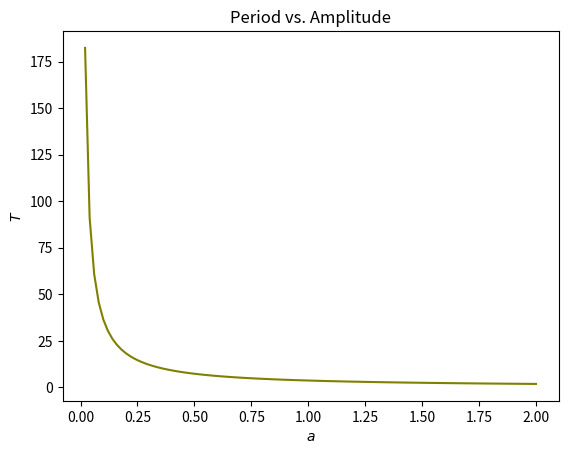

Here is the Python script that generated this plot:
import numpy as np
import matplotlib.pyplot as plt

def gaussxw(N):
    # Initial approximation to roots of the Legendre polynomial
    a = np.linspace(3,4*N-1,N)/(4*N+2)
    x = np.cos(np.pi*a+1/(8*N*N*np.tan(a)))

    # Find roots using Newton's method
    epsilon = 1e-15
    delta = 1.0
    while delta>epsilon:
        p0 = np.ones(N,float)
        p1 = np.copy(x)
        for k in range(1,N):
            p0,p1 = p1,((2*k+1)*x*p1-k*p0)/(k+1)
        dp = (N+1)*(p0-x*p1)/(1-x*x)
        dx = p1/dp
        x -= dx
        delta = max(abs(dx))

    # Calculate the weights
    w = 2*(N+1)*(N+1)/(N*N*(1-x*x)*dp*dp)

    return x,w

def gaussxwab(N,a,b):
    x,w = gaussxw(N)
    return 0.5*(b-a)*x+0.5*(b+a), 0.5*(b-a)*w

# Potential function
def V(x):
    return x**4

# Integrand
def f(x,a):
    return 1/np.sqrt(V(a)-V(x))

# Function to calculate the period
# low is lower bound, a is higher bound
def period(N,low,a,m):
    x,w = gaussxwab(N,low,a)
    T = 0.0
    for k in range(N):
        T += w[k] * f(x[k],a)
    T *= np.sqrt(8*m)
    return T

# Function calls for a between 0 and 2
N = 20
low = 0.0
m = 1
T = []
a_arr = np.linspace(0.0, 2.0, 101)[1:]
for a in a_arr:
    T.append(period(N,low,a,m))
T_arr = np.array(T)

# Plotting
plt.plot(a_arr, T_arr, "olive")
plt.ylabel("$T$")
plt.xlabel("$a$")
plt.title("Period vs. Amplitude")
plt.show()

